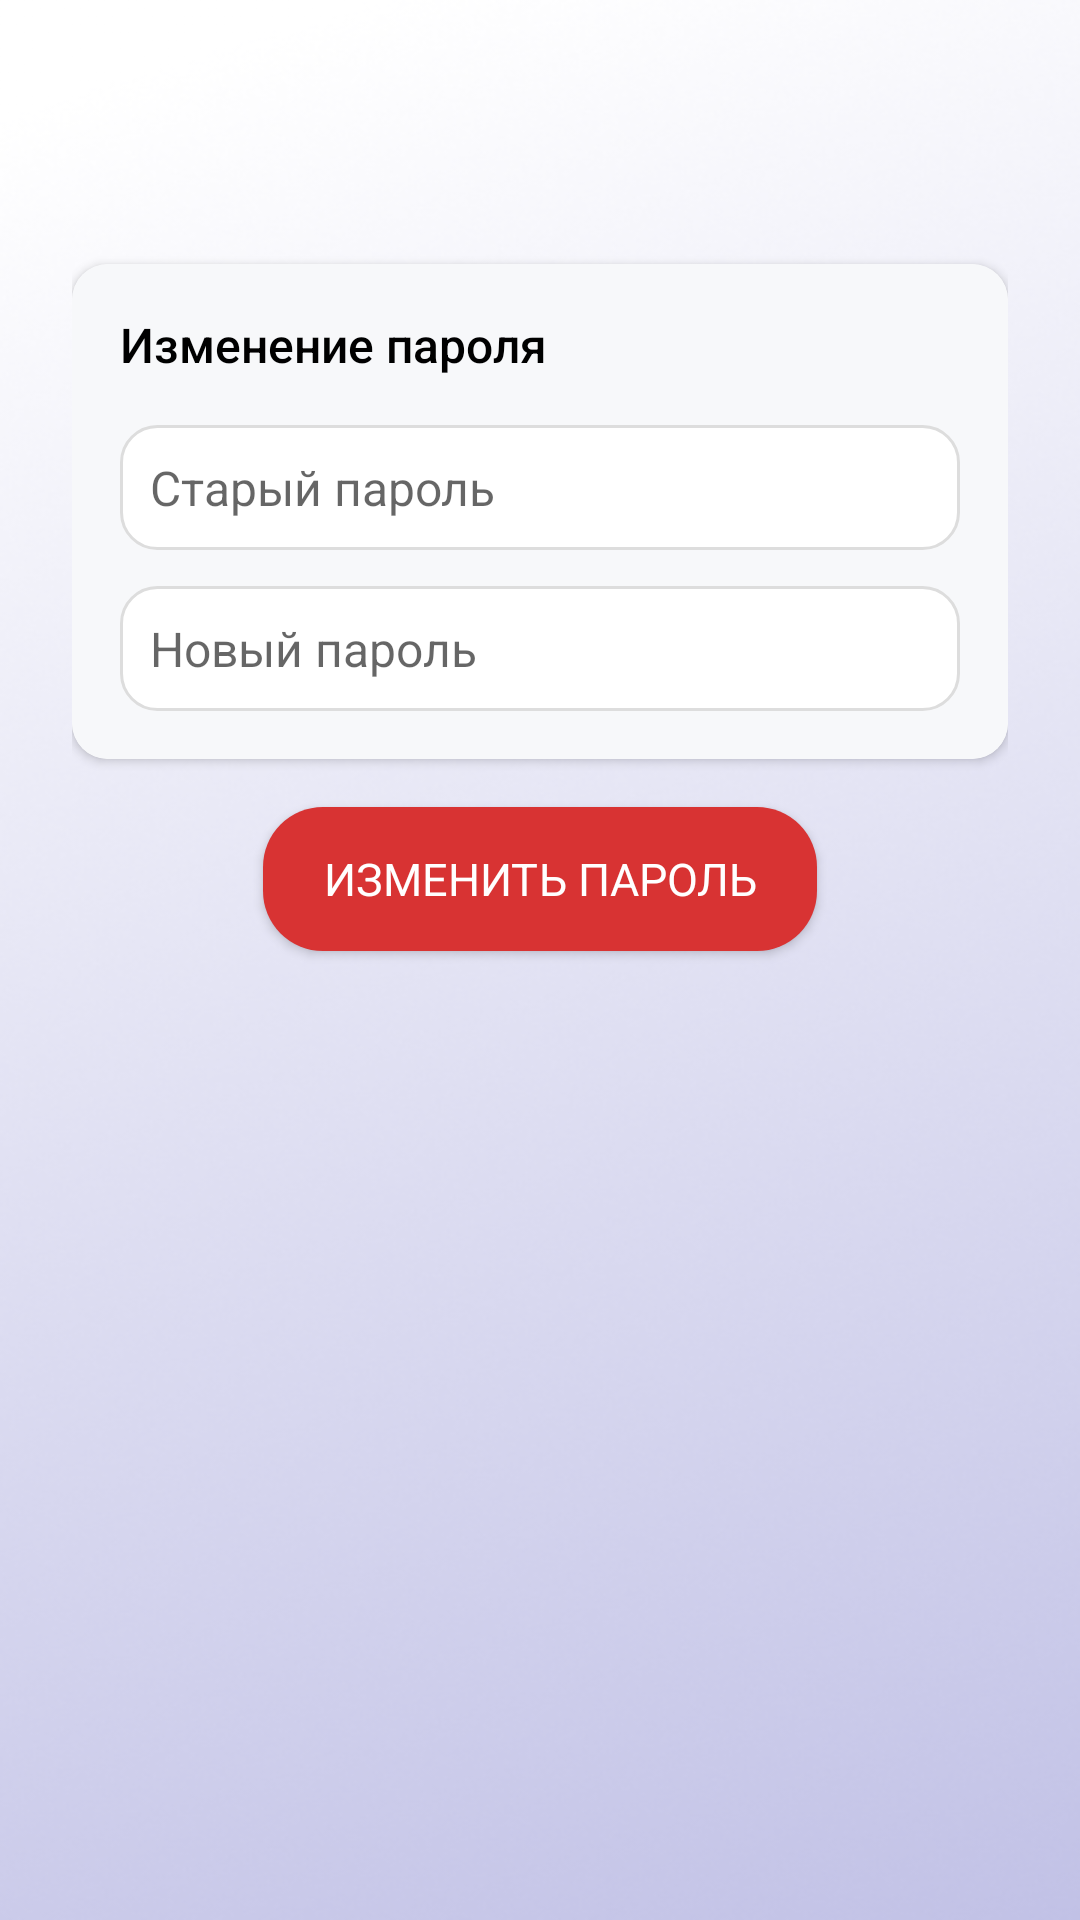

Here is an Android app screen rendered from its layout file. Give the layout XML and the strings, colors and styles it references.
<!-- AndroidManifest.xml: activity theme Theme.AppCompat.Light -->
<!-- res/layout/activity_change_password.xml -->
<?xml version="1.0" encoding="utf-8"?>
<ScrollView xmlns:android="http://schemas.android.com/apk/res/android"
    xmlns:app="http://schemas.android.com/apk/res-auto"
    android:layout_width="match_parent"
    android:layout_height="match_parent"
    android:background="@drawable/background_b"
    android:paddingTop="?attr/actionBarSize"
    android:paddingStart="24dp"
    android:paddingEnd="24dp"
    android:fillViewport="true">

    <LinearLayout
        android:id="@+id/main"
        android:layout_width="match_parent"
        android:layout_height="wrap_content"
        android:orientation="vertical"
        android:gravity="center_horizontal"
        android:paddingTop="24dp">

        
        <androidx.cardview.widget.CardView
            android:layout_width="match_parent"
            android:layout_height="wrap_content"
            android:layout_marginTop="8dp"
            android:layout_marginBottom="16dp"
            android:elevation="4dp"
            app:cardCornerRadius="12dp"
            app:cardBackgroundColor="@android:color/white">

            <LinearLayout
                android:layout_width="match_parent"
                android:layout_height="wrap_content"
                android:orientation="vertical"
                android:background="#F7F8FA"
                android:padding="16dp">

                <TextView
                    android:layout_width="match_parent"
                    android:layout_height="wrap_content"
                    android:text="@string/changepasswor"
                    android:textColor="@color/black"
                    android:fontFamily="sans-serif-medium"
                    android:textSize="16sp"
                    android:paddingBottom="8dp"/>

                <EditText
                    android:id="@+id/old_password"
                    android:layout_width="match_parent"
                    android:layout_height="wrap_content"
                    android:inputType="textPassword"
                    android:hint="@string/oldpassword"
                    android:maxLength="64"
                    android:textSize="16sp"
                    android:padding="10dp"
                    android:background="@drawable/bg_white_card"
                    android:textColor="@color/black"
                    android:fontFamily="sans-serif"
                    android:layout_marginTop="8dp"/>

                <EditText
                    android:id="@+id/new_password"
                    android:layout_width="match_parent"
                    android:layout_height="wrap_content"
                    android:inputType="textPassword"
                    android:hint="@string/newpassword"
                    android:maxLength="64"
                    android:textSize="16sp"
                    android:padding="10dp"
                    android:background="@drawable/bg_white_card"
                    android:textColor="@color/black"
                    android:fontFamily="sans-serif"
                    android:layout_marginTop="12dp"/>

            </LinearLayout>
        </androidx.cardview.widget.CardView>

        <Button
            android:id="@+id/save"
            android:text="@string/to_change_password"
            android:layout_width="wrap_content"
            android:layout_height="wrap_content"
            android:background="@drawable/shape"
            android:textSize="15sp"
            android:paddingHorizontal="20dp"
            android:paddingVertical="12dp"
            android:fontFamily="sans-serif"
            android:textColor="@color/white"
            android:layout_marginBottom="24dp"/>
    </LinearLayout>
</ScrollView>
<!-- resources referenced by this layout -->
<resources>
  <color name="black">#FF000000</color>
  <color name="white">#FFFFFFFF</color>
  <!-- drawable background_b: png bitmap (drawable, 208537 bytes) -->
  <!-- drawable bg_white_card (drawable) -->
  <shape xmlns:android="http://schemas.android.com/apk/res/android"
      android:shape="rectangle">
      <solid android:color="#FFFFFF"/>
      <corners android:radius="12dp"/>
      <padding android:left="12dp" android:top="8dp" android:right="12dp" android:bottom="8dp"/>
      <stroke android:width="1dp" android:color="#DDDDDD" />
  </shape>
  <!-- drawable shape (drawable) -->
  <?xml version="1.0" encoding="utf-8"?>
  <shape xmlns:android="http://schemas.android.com/apk/res/android"
      android:shape="rectangle">
      <solid android:color="#D83333" />
      <corners android:radius="20dp" />
  </shape>
  <string name="changepasswor">Изменение пароля</string>
  <string name="newpassword">Новый пароль</string>
  <string name="oldpassword">Старый пароль</string>
  <string name="to_change_password">Изменить пароль</string>
</resources>
